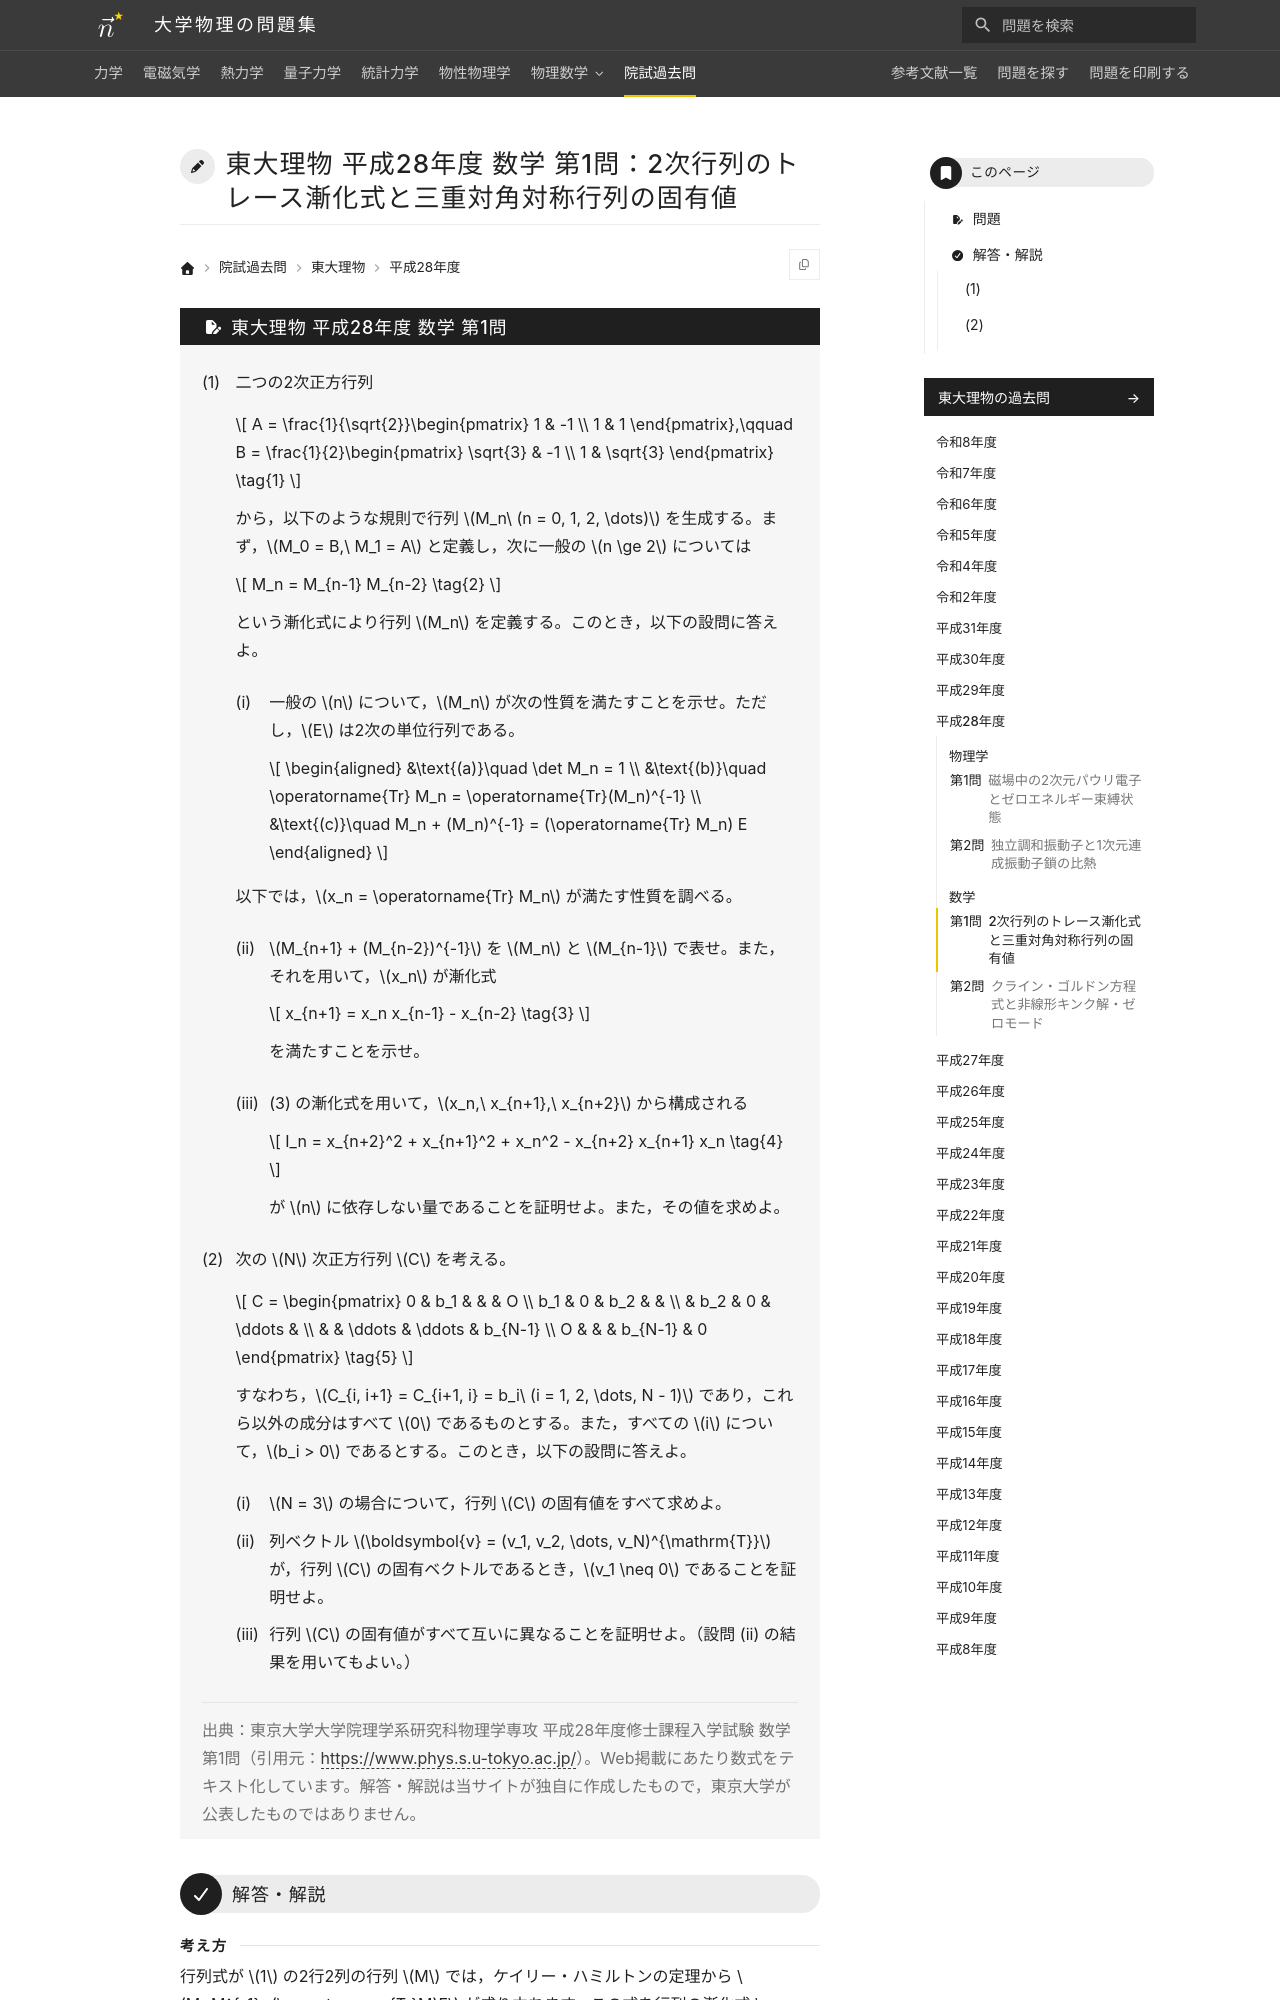

repository: Nanana-2/physics-site · page: pastexam/todai-ributsu/H28_sugaku_1/index.html · generator: mkdocs

---
title: 東大理物 平成28年度 数学 第1問：2次行列のトレース漸化式と三重対角対称行列の固有値
tags:
  - 院試過去問
  - 東大理物
  - 線形代数
exam_university: 東京大学大学院理学系研究科物理学専攻
exam_year: 平成28年度
exam_subject: 数学
exam_number: 第1問
exam_source_url: https://www.phys.s.u-tokyo.ac.jp/
exam_modified: Web掲載にあたり数式をテキスト化しています。
---

# 東大理物 平成28年度 数学 第1問：2次行列のトレース漸化式と三重対角対称行列の固有値

## 問題

(1) 二つの2次正方行列

$$
A = \frac{1}{\sqrt{2}}\begin{pmatrix} 1 & -1 \\ 1 & 1 \end{pmatrix},\qquad B = \frac{1}{2}\begin{pmatrix} \sqrt{3} & -1 \\ 1 & \sqrt{3} \end{pmatrix} \tag{1}
$$

から，以下のような規則で行列 $M_n\ (n = 0, 1, 2, \dots)$ を生成する。まず，$M_0 = B,\ M_1 = A$ と定義し，次に一般の $n \ge 2$ については

$$
M_n = M_{n-1} M_{n-2} \tag{2}
$$

という漸化式により行列 $M_n$ を定義する。このとき，以下の設問に答えよ。

(i) 一般の $n$ について，$M_n$ が次の性質を満たすことを示せ。ただし，$E$ は2次の単位行列である。

$$
\begin{aligned}
&\text{(a)}\quad \det M_n = 1 \\
&\text{(b)}\quad \operatorname{Tr} M_n = \operatorname{Tr}(M_n)^{-1} \\
&\text{(c)}\quad M_n + (M_n)^{-1} = (\operatorname{Tr} M_n) E
\end{aligned}
$$

以下では，$x_n = \operatorname{Tr} M_n$ が満たす性質を調べる。

(ii) $M_{n+1} + (M_{n-2})^{-1}$ を $M_n$ と $M_{n-1}$ で表せ。また，それを用いて，$x_n$ が漸化式

$$
x_{n+1} = x_n x_{n-1} - x_{n-2} \tag{3}
$$

を満たすことを示せ。

(iii) (3) の漸化式を用いて，$x_n,\ x_{n+1},\ x_{n+2}$ から構成される

$$
I_n = x_{n+2}^2 + x_{n+1}^2 + x_n^2 - x_{n+2} x_{n+1} x_n \tag{4}
$$

が $n$ に依存しない量であることを証明せよ。また，その値を求めよ。

(2) 次の $N$ 次正方行列 $C$ を考える。

$$
C = \begin{pmatrix}
0 & b_1 & & & O \\
b_1 & 0 & b_2 & & \\
 & b_2 & 0 & \ddots & \\
 & & \ddots & \ddots & b_{N-1} \\
O & & & b_{N-1} & 0
\end{pmatrix} \tag{5}
$$

すなわち，$C_{i, i+1} = C_{i+1, i} = b_i\ (i = 1, 2, \dots, N - 1)$ であり，これら以外の成分はすべて $0$ であるものとする。また，すべての $i$ について，$b_i > 0$ であるとする。このとき，以下の設問に答えよ。

(i) $N = 3$ の場合について，行列 $C$ の固有値をすべて求めよ。

(ii) 列ベクトル $\boldsymbol{v} = (v_1, v_2, \dots, v_N)^{\mathrm{T}}$ が，行列 $C$ の固有ベクトルであるとき，$v_1 \neq 0$ であることを証明せよ。

(iii) 行列 $C$ の固有値がすべて互いに異なることを証明せよ。（設問 (ii) の結果を用いてもよい。）

> 出典：東京大学大学院理学系研究科物理学専攻 平成28年度修士課程入学試験 数学 第1問（引用元：<https://www.phys.s.u-tokyo.ac.jp/>）。Web掲載にあたり数式をテキスト化しています。解答・解説は当サイトが独自に作成したもので，東京大学が公表したものではありません。

---
